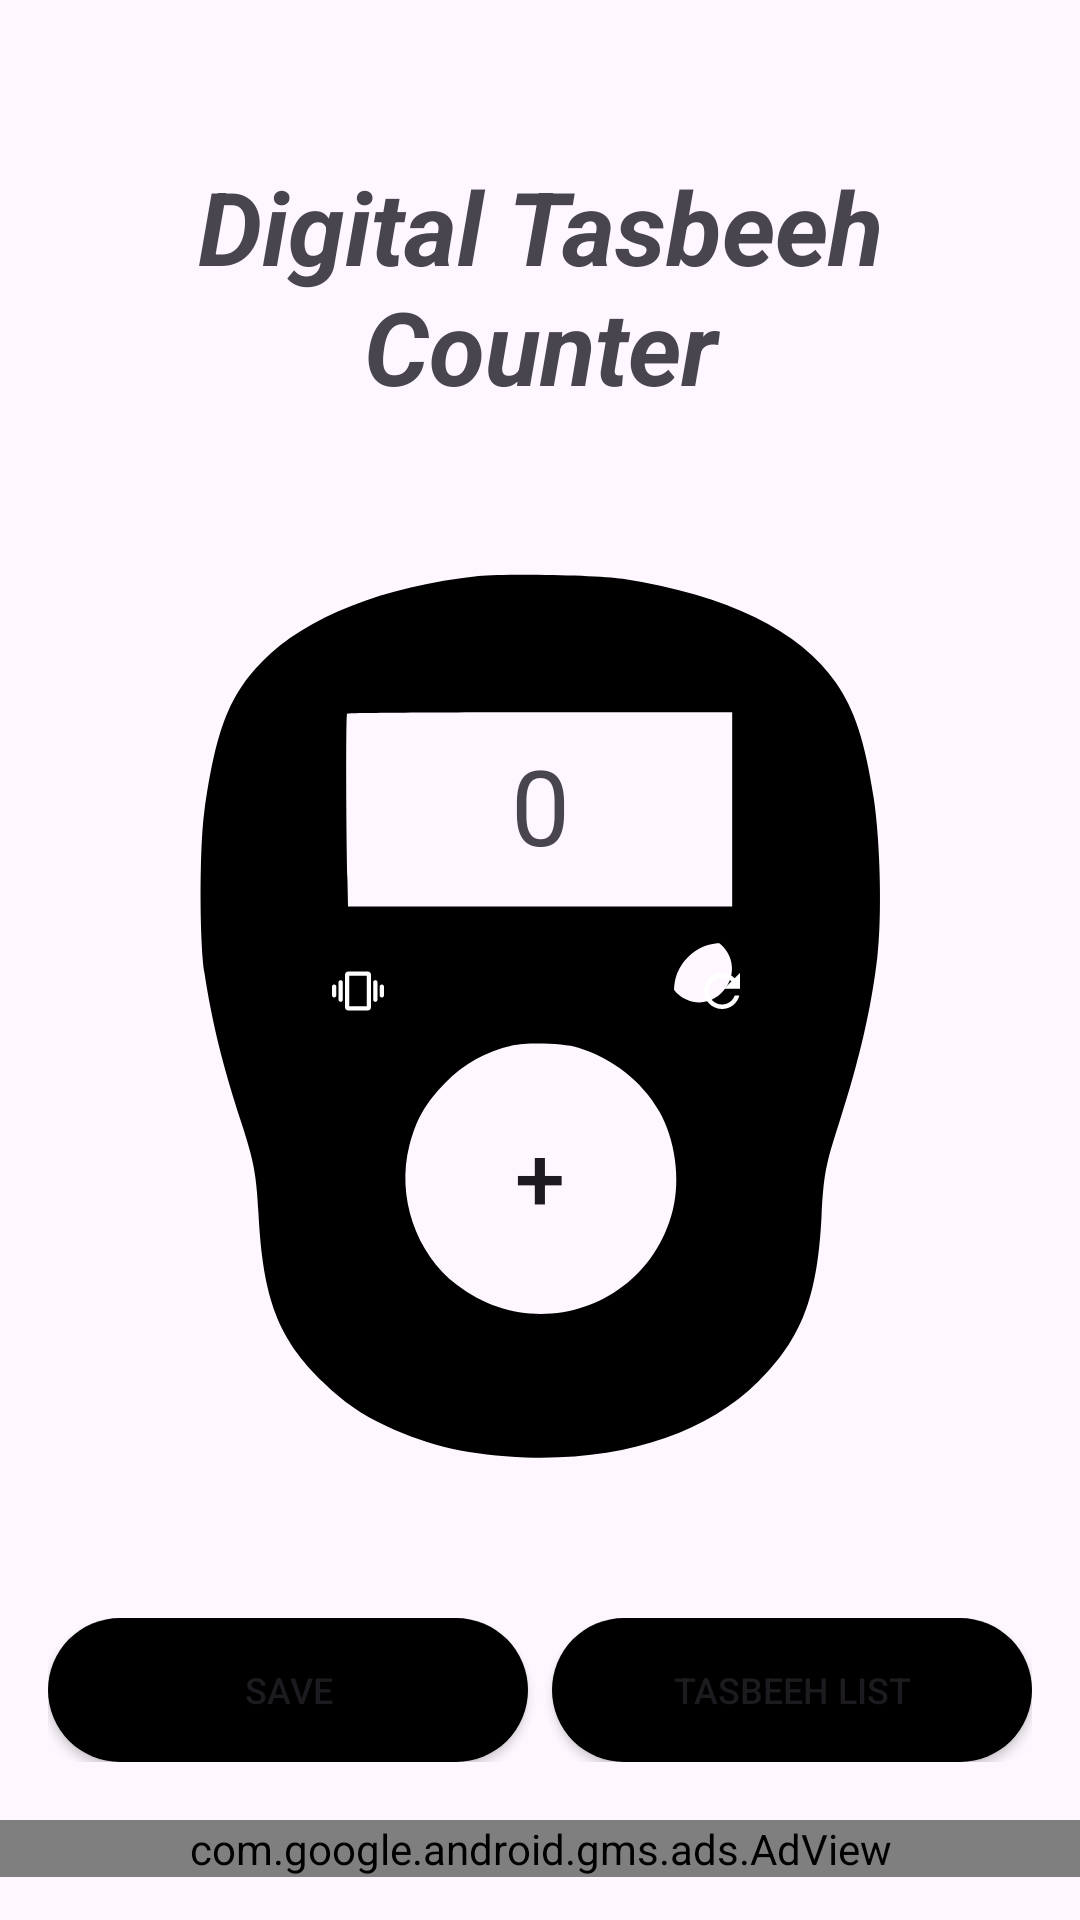

The Android layout XML behind this screen, and the referenced resources:
<!-- AndroidManifest.xml: application theme Theme.Tasbeeh -->
<!-- res/layout/activity_main.xml -->
<?xml version="1.0" encoding="utf-8"?>
<androidx.constraintlayout.widget.ConstraintLayout
    xmlns:android="http://schemas.android.com/apk/res/android"
    xmlns:app="http://schemas.android.com/apk/res-auto"
    xmlns:tools="http://schemas.android.com/tools"
    android:layout_width="match_parent"
    android:layout_height="match_parent"
    >

    <androidx.constraintlayout.widget.ConstraintLayout
        android:layout_width="match_parent"
        android:layout_height="match_parent"
        android:padding="16dp"
        android:id="@+id/childLayoutWithPadding">

    
    <TextView
        android:id="@+id/headingTextView"
        android:layout_width="0dp"
        android:layout_height="wrap_content"
        android:text="Digital Tasbeeh Counter"
        android:textSize="34sp"
        android:textStyle="bold|italic"
        android:gravity="center"
        app:layout_constraintStart_toStartOf="parent"
        app:layout_constraintEnd_toEndOf="parent"
        app:layout_constraintTop_toTopOf="parent"
        app:layout_constraintBottom_toTopOf="@id/vectorImage"
        />

    
    <ImageView
        android:id="@+id/vectorImage"
        android:layout_width="0dp"
        android:layout_height="0dp"
        android:src="@drawable/ac"
        app:layout_constraintStart_toStartOf="parent"
        app:layout_constraintEnd_toEndOf="parent"
        app:layout_constraintTop_toBottomOf="@id/headingTextView"
        app:layout_constraintBottom_toTopOf="@id/buttonContainer"
        app:layout_constraintDimensionRatio="1:1"
        />

    <TextView
        android:id="@+id/messageTextView"
        android:layout_width="wrap_content"
        android:layout_height="wrap_content"
        android:text="Your message goes here"
        android:textSize="10sp"
        android:gravity="center"
        android:textColor="#ffffff"
        android:layout_gravity="center_horizontal"
        android:visibility="gone"
        android:background="@android:color/transparent"
        app:layout_constraintTop_toTopOf="@id/vectorImage"
        app:layout_constraintStart_toStartOf="@id/vectorImage"
        app:layout_constraintEnd_toEndOf="@id/vectorImage"
        app:layout_constraintBottom_toBottomOf="@id/vectorImage"
        app:layout_constraintVertical_bias="0.12"
        />

    
    <TextView
        android:id="@+id/counterTextView"
        android:layout_width="wrap_content"
        android:layout_height="wrap_content"
        android:text="0"
        android:textSize="35sp"
        android:gravity="center"
        android:layout_gravity="center_horizontal"
        android:background="@android:color/transparent"
        app:layout_constraintTop_toTopOf="@id/vectorImage"
        app:layout_constraintStart_toStartOf="@id/vectorImage"
        app:layout_constraintEnd_toEndOf="@id/vectorImage"
        app:layout_constraintBottom_toBottomOf="@id/vectorImage"
        app:layout_constraintVertical_bias="0.25"
        app:layout_constraintHorizontal_bias="0.5"
    />

    <ImageView
        android:id="@+id/resetButton"
        android:layout_width="52dp"
        android:layout_height="52dp"
        android:background="@drawable/reset_with_background"
        app:layout_constraintTop_toTopOf="@id/vectorImage"
        app:layout_constraintStart_toStartOf="@id/vectorImage"
        app:layout_constraintEnd_toEndOf="@id/vectorImage"
        app:layout_constraintBottom_toBottomOf="@id/vectorImage"
        app:layout_constraintVertical_bias="0.47"
        app:layout_constraintHorizontal_bias="0.72"
        />

    <ImageView
        android:id="@+id/vibrationButton"
        android:layout_width="52dp"
        android:layout_height="52dp"
        android:src="@drawable/rounded_vector_with_gradient"
        app:layout_constraintTop_toTopOf="@id/vectorImage"
        app:layout_constraintStart_toStartOf="@id/vectorImage"
        app:layout_constraintEnd_toEndOf="@id/vectorImage"
        app:layout_constraintBottom_toBottomOf="@id/vectorImage"
        app:layout_constraintVertical_bias="0.47"
        app:layout_constraintHorizontal_bias="0.28"
        />


    <Button
        android:id="@+id/incrementButton"
        android:layout_width="97dp"
        android:layout_height="97dp"
        android:background="@drawable/inc_round_button"
        app:backgroundTint="@null"
        android:text="+"
        android:textSize="30sp"
        app:layout_constraintTop_toTopOf="@id/vectorImage"
        app:layout_constraintStart_toStartOf="@id/vectorImage"
        app:layout_constraintEnd_toEndOf="@id/vectorImage"
        app:layout_constraintBottom_toBottomOf="@id/vectorImage"
        app:layout_constraintVertical_bias="0.73"
        app:layout_constraintHorizontal_bias="0.5"
    />

    
    <LinearLayout
        android:id="@+id/buttonContainer"
        android:layout_width="0dp"
        android:layout_height="wrap_content"
        android:orientation="vertical"
        android:gravity="center"
        app:layout_constraintStart_toStartOf="parent"
        app:layout_constraintEnd_toEndOf="parent"
        app:layout_constraintTop_toBottomOf="@id/vectorImage"
        app:layout_constraintBottom_toBottomOf="parent"
        app:layout_constraintVertical_bias="0.5">




        
        <LinearLayout
            android:layout_width="match_parent"
            android:layout_height="wrap_content"
            android:orientation="horizontal"
            android:gravity="center">

            
            <Button
                android:id="@+id/saveButton"
                android:layout_width="0dp"
                android:layout_height="wrap_content"
                android:layout_weight="1"
                android:text="Save"
                android:textSize="12sp"
                android:background="@drawable/rounded_button"
                />

            
            <Button
                android:id="@+id/savedDhikrButton"
                android:layout_width="0dp"
                android:layout_height="wrap_content"
                android:layout_weight="1"
                android:text="Tasbeeh List"
                android:textSize="12sp"
                android:background="@drawable/rounded_button"
                android:layout_marginStart="8dp"
                />
        </LinearLayout>
    </LinearLayout>

    </androidx.constraintlayout.widget.ConstraintLayout>
    <androidx.constraintlayout.widget.Guideline
        android:id="@+id/adViewGuideline"
        android:layout_width="wrap_content"
        android:layout_height="wrap_content"
        android:orientation="horizontal"
        app:layout_constraintGuide_percent="0.925" />



    <com.google.android.gms.ads.AdView
        xmlns:ads="http://schemas.android.com/apk/res-auto"
        android:id="@+id/adView"
        android:layout_width="match_parent"
        android:layout_height="wrap_content"
        android:layout_alignParentBottom="true"
        ads:adSize="BANNER"
        ads:adUnitId="ca-app-pub-2311717365450383/4964383268"
        app:layout_constraintTop_toBottomOf="@id/adViewGuideline"
        app:layout_constraintBottom_toBottomOf="parent"
        app:layout_constraintStart_toStartOf="parent"
        app:layout_constraintEnd_toEndOf="parent" />

</androidx.constraintlayout.widget.ConstraintLayout>
<!-- resources referenced by this layout -->
<resources>
  <!-- drawable inc_round_button (drawable) -->
  <shape xmlns:android="http://schemas.android.com/apk/res/android"
      android:shape="oval">
      <size
          android:width="24dp"
          android:height="24dp" />
      <gradient
          android:type="linear"
          android:angle="135"
          android:startColor="@color/silver"
          android:endColor="@color/dark_green" />
  </shape>
  <!-- drawable reset_with_background (drawable) -->
  <layer-list xmlns:android="http://schemas.android.com/apk/res/android">
  
      <item>
          <shape android:shape="oval">
              <solid android:color="@android:color/transparent" />
              <stroke
                  android:width="10dp"
                  android:color="#000000"
                  />
          </shape>
      </item>
  
      
      <item android:right="9dp" android:left="9dp" android:top="9dp" android:bottom="9dp">
          <shape
              android:shape="oval">
              <gradient
                  android:type="linear"
                  android:angle="135"
                  android:startColor="@color/silver"
                  android:endColor="@color/dark_green" />
              <size
                  android:width="24dp"
                  android:height="24dp" /> 
          </shape>
      </item>
  
      
      <item
          android:drawable="@drawable/baseline_refresh_24"
          android:gravity="center" />
  </layer-list>
  <!-- drawable rounded_button (drawable) -->
  <?xml version="1.0" encoding="utf-8"?>
  <shape xmlns:android="http://schemas.android.com/apk/res/android"
      android:shape="rectangle">
      <corners android:radius="24dp" />
      <solid android:color="#000000" /> 
  </shape>
  <style name="Theme.Tasbeeh" parent="Base.Theme.Tasbeeh" />
  <!-- drawable baseline_refresh_24 (drawable) -->
  <vector android:height="18dp" android:tint="#ffffff"
      android:viewportHeight="24" android:viewportWidth="24"
      android:width="18dp" xmlns:android="http://schemas.android.com/apk/res/android">
      <path android:fillColor="@android:color/white" android:pathData="M17.65,6.35C16.2,4.9 14.21,4 12,4c-4.42,0 -7.99,3.58 -7.99,8s3.57,8 7.99,8c3.73,0 6.84,-2.55 7.73,-6h-2.08c-0.82,2.33 -3.04,4 -5.65,4 -3.31,0 -6,-2.69 -6,-6s2.69,-6 6,-6c1.66,0 3.14,0.69 4.22,1.78L13,11h7V4l-2.35,2.35z"/>
  </vector>
  <!-- drawable round_vibration_24 (drawable) -->
  <vector android:height="14dp" android:tint="#ffffff"
      android:viewportHeight="24" android:viewportWidth="24"
      android:width="14dp" xmlns:android="http://schemas.android.com/apk/res/android"
      >
      <path
          android:fillColor="@android:color/white"
          android:pathData="M1,15c0.55,0 1,-0.45 1,-1v-4c0,-0.55 -0.45,-1 -1,-1s-1,0.45 -1,1v4c0,0.55 0.45,1 1,1zM4,17c0.55,0 1,-0.45 1,-1L5,8c0,-0.55 -0.45,-1 -1,-1s-1,0.45 -1,1v8c0,0.55 0.45,1 1,1zM22,10v4c0,0.55 0.45,1 1,1s1,-0.45 1,-1v-4c0,-0.55 -0.45,-1 -1,-1s-1,0.45 -1,1zM20,17c0.55,0 1,-0.45 1,-1L21,8c0,-0.55 -0.45,-1 -1,-1s-1,0.45 -1,1v8c0,0.55 0.45,1 1,1zM16.5,3h-9C6.67,3 6,3.67 6,4.5v15c0,0.83 0.67,1.5 1.5,1.5h9c0.83,0 1.5,-0.67 1.5,-1.5v-15c0,-0.83 -0.67,-1.5 -1.5,-1.5zM16,19L8,19L8,5h8v14z"/>
  </vector>
  <style name="Base.Theme.Tasbeeh" parent="Theme.Material3.DayNight.NoActionBar">
          
          <item name="colorPrimary">@color/dark_green</item>
      </style>
</resources>
